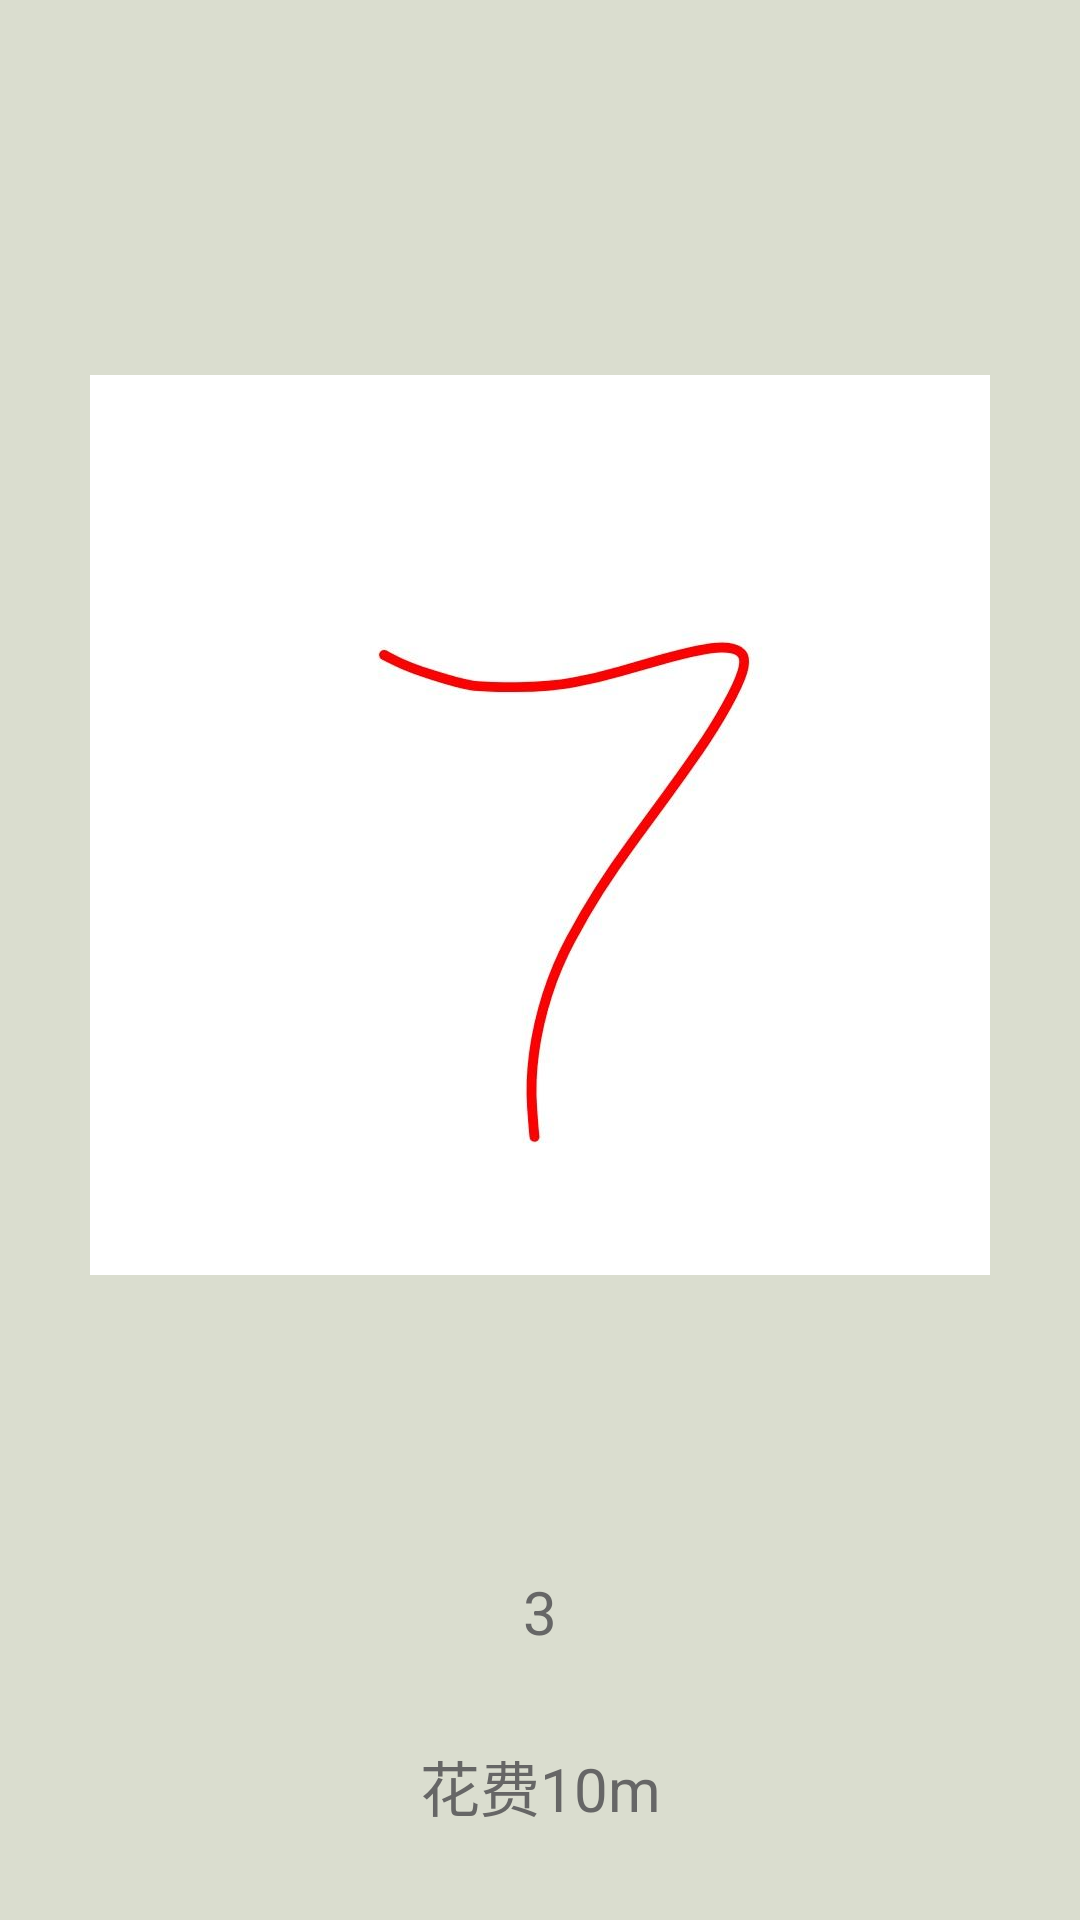

Reconstruct the res/layout file that produces this screen, plus the resources it refers to.
<!-- AndroidManifest.xml: application theme AppTheme -->
<!-- res/layout/activity_image_num_distinguish.xml -->
<?xml version="1.0" encoding="utf-8"?>
<androidx.constraintlayout.widget.ConstraintLayout xmlns:android="http://schemas.android.com/apk/res/android"
    xmlns:app="http://schemas.android.com/apk/res-auto"
    xmlns:tools="http://schemas.android.com/tools"
    android:layout_width="match_parent"
    android:background="#daddcf"
    android:layout_height="match_parent">

    <ImageView
        android:id="@+id/ivDistinguishPic"
        android:layout_width="wrap_content"
        android:layout_height="wrap_content"
        android:layout_marginTop="10dp"
        android:layout_marginBottom="100dp"
        app:layout_constraintBottom_toBottomOf="parent"
        app:layout_constraintLeft_toLeftOf="parent"
        app:layout_constraintRight_toRightOf="parent"
        app:layout_constraintTop_toTopOf="parent"
        android:src="@drawable/ic_test_7" />

    <androidx.appcompat.widget.AppCompatButton
        android:id="@+id/btnDistinguish"
        style="@style/DemoButton"
        android:layout_marginTop="10dp"
        android:layout_marginBottom="30dp"
        android:text="识别"
        app:layout_constraintBottom_toTopOf="@id/tvDistinguishResult"
        app:layout_constraintLeft_toLeftOf="parent"
        app:layout_constraintRight_toRightOf="parent" />

    <TextView
        android:id="@+id/tvDistinguishTime"
        android:layout_width="match_parent"
        android:layout_height="wrap_content"
        android:layout_marginBottom="30dp"
        android:gravity="center"
        android:text="花费10m"
        android:textColor="#666666"
        android:textSize="20sp"
        app:layout_constraintBottom_toBottomOf="parent"
        app:layout_constraintLeft_toLeftOf="parent"
        app:layout_constraintRight_toRightOf="parent" />

    <TextView
        android:id="@+id/tvDistinguishResult"
        android:layout_width="match_parent"
        android:layout_height="wrap_content"
        android:layout_marginBottom="30dp"
        android:gravity="center"
        android:text="3"
        android:textColor="#666666"
        android:textSize="20sp"
        app:layout_constraintBottom_toTopOf="@id/tvDistinguishTime"
        app:layout_constraintLeft_toLeftOf="parent"
        app:layout_constraintRight_toRightOf="parent" />
</androidx.constraintlayout.widget.ConstraintLayout>
<!-- resources referenced by this layout -->
<resources>
  <!-- drawable ic_test_7: jpg bitmap (drawable-xxhdpi, 13828 bytes) -->
  <style name="AppTheme" parent="Theme.AppCompat.Light.NoActionBar">
          
          <item name="colorPrimary">@color/colorPrimary</item>
          <item name="colorPrimaryDark">@color/colorPrimaryDark</item>
          <item name="colorAccent">@color/colorAccent</item>
      </style>
  <color name="colorPrimary">#ffa800</color>
  <color name="colorPrimaryDark">#ff6f00</color>
  <color name="colorAccent">#425066</color>
</resources>
